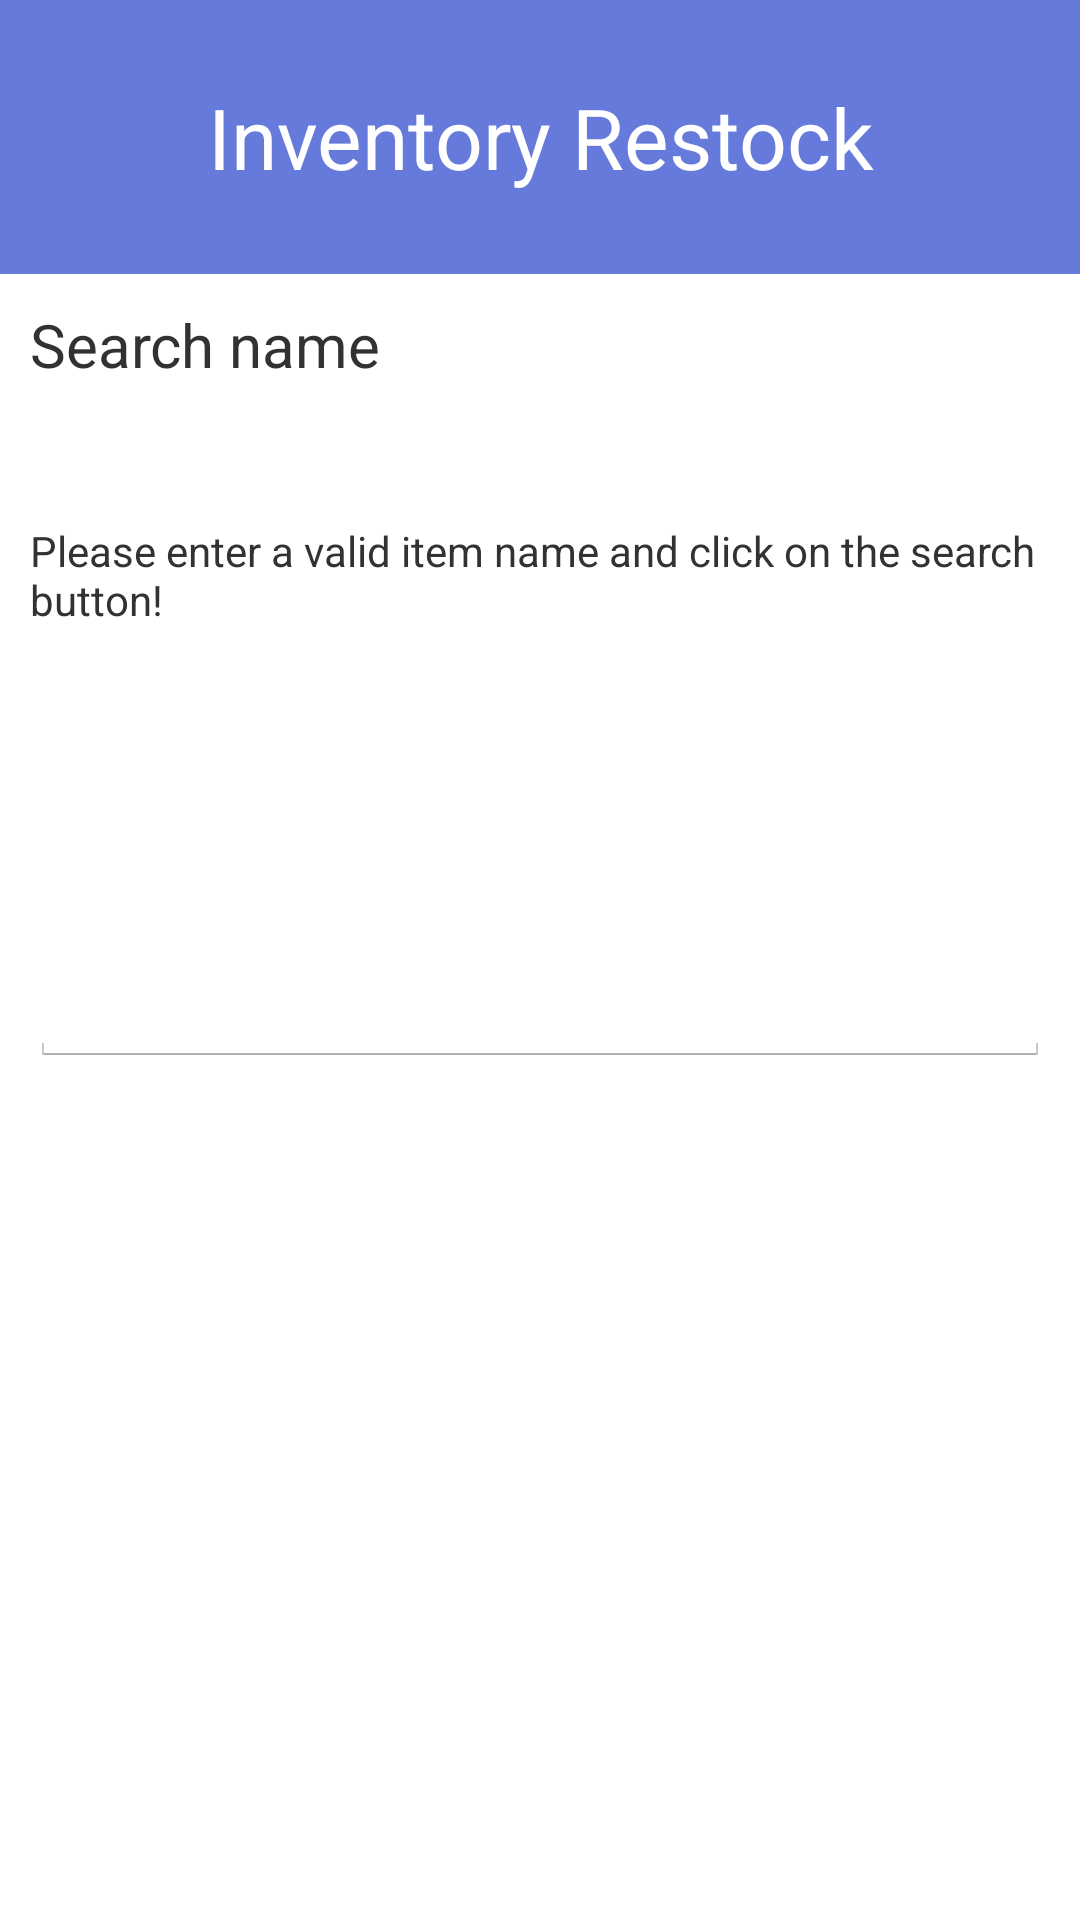

Layout XML and referenced resources for this Android screen:
<!-- AndroidManifest.xml: application theme AppTheme -->
<!-- res/layout/activity_inventory__restock.xml -->
<?xml version="1.0" encoding="utf-8"?>
<LinearLayout xmlns:android="http://schemas.android.com/apk/res/android"
    xmlns:app="http://schemas.android.com/apk/res-auto"
    xmlns:tools="http://schemas.android.com/tools"
    android:layout_width="match_parent"
    android:layout_height="match_parent"
    tools:context="com.example.atawannamaapp.Inventory_Restock"
    android:orientation="vertical">

    <TextView
        android:layout_width="match_parent"
        android:layout_height="0dp"
        android:layout_weight="1"
        android:text="Inventory Restock"
        android:textSize="28dp"
        android:gravity="center"
        android:textColor="#fff"
        android:background="#657adb"
        />

    <LinearLayout
        android:layout_width="match_parent"
        android:layout_height="0dp"
        android:layout_weight="6"
        android:orientation="vertical"
        >
        <LinearLayout
            android:layout_width="match_parent"
            android:layout_height="0dp"
            android:layout_weight="1"
            android:orientation="vertical"
            android:background="@drawable/customborder"
            android:layout_margin="10dp">
            <TextView
                android:layout_width="match_parent"
                android:layout_height="0dp"
                android:layout_weight="2"
                android:text="Search name"
                android:textSize="20dp"
                />

            <TextView
                android:layout_width="match_parent"
                android:layout_height="0dp"
                android:layout_weight="3"
                android:text="Please enter a valid item name and click on the search button!"
                android:textSize="14dp"
                />
            <LinearLayout
                android:layout_width="match_parent"
                android:layout_height="0dp"
                android:layout_weight="2"
                android:orientation="horizontal">
                <EditText
                    android:id="@+id/searchEditText"
                    android:layout_width="0dp"
                    android:layout_height="match_parent"
                    android:layout_weight="2"/>
            </LinearLayout>

        </LinearLayout>

        <LinearLayout
            android:id="@+id/searchResultLayout"
            android:layout_width="match_parent"
            android:layout_height="0dp"
            android:layout_weight="1"
            android:orientation="horizontal"
            android:background="@drawable/customborder"
            android:layout_margin="10dp"></LinearLayout>
    </LinearLayout>

</LinearLayout>
<!-- resources referenced by this layout -->
<resources>
  <style name="AppTheme" parent="AppBaseTheme">
          
  
      </style>
  <style name="AppBaseTheme" parent="android:Theme.Light">
          
  
      </style>
</resources>
